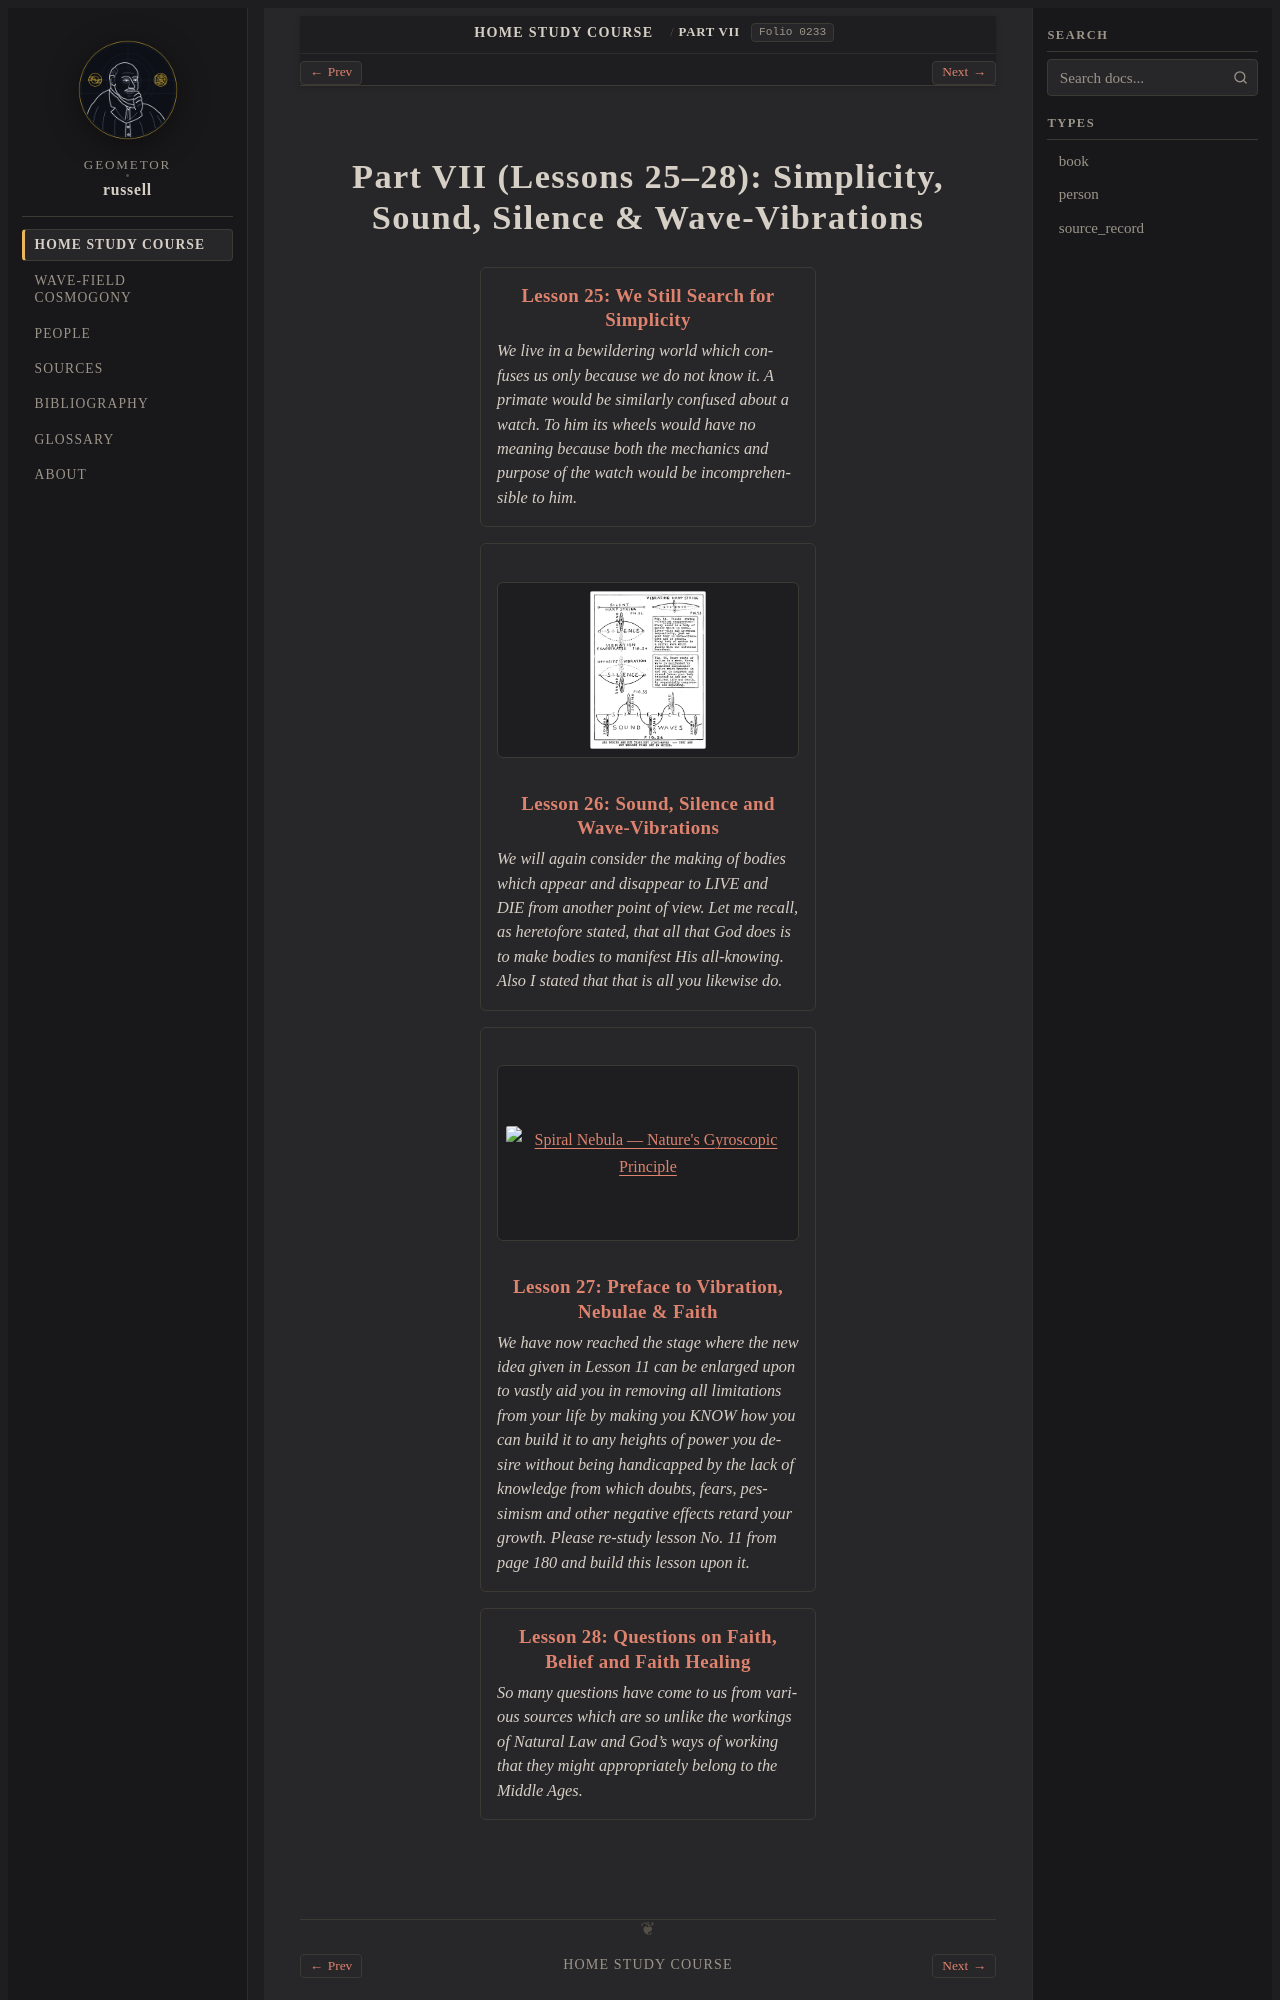

repository: geometor/russell · page: home_study_course/part_07/index.html · generator: sphinx

:layout: book
:order: 7
:canonical_id: Part VII
:breadcrumb_title: Part VII
:excerpt: Lessons 25–28: Simplicity, Sound, Silence & Wave-Vibrations.
:folio: 0233

.. _hsc-part-07:
.. _hsc-unit-07:

Part VII (Lessons 25–28): Simplicity, Sound, Silence & Wave-Vibrations
======================================================================

.. folio:: 0233
   :page: 233

.. collection::
   :sort: order
